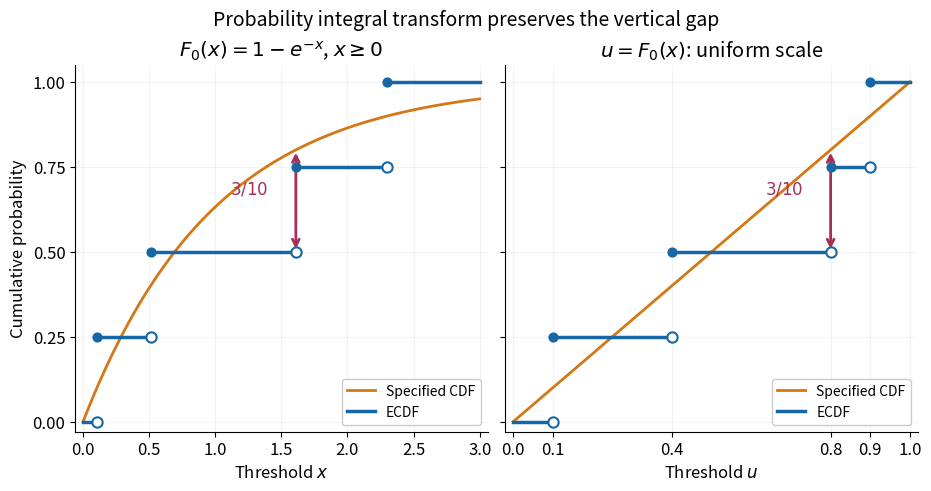

Reproduce this figure in Python. (Note: this script raises an exception after producing the figure.)
"""The same exact ECDF gap on exponential and uniform horizontal scales.

Python 3.14, matplotlib 3.10.7, numpy 2.3.5. Run from _media; output uses
the script basename in the current directory. No sampling or p-values.
"""

from pathlib import Path

import matplotlib.pyplot as plt
import numpy as np


def main():
    u = np.array([0.1, 0.4, 0.8, 0.9])
    x = -np.log1p(-u)
    np.testing.assert_allclose(-np.expm1(-x), u, atol=1e-15)
    plt.rcParams.update({"font.size": 12, "axes.spines.top": False,
                         "axes.spines.right": False, "figure.facecolor": "white"})
    fig, axes = plt.subplots(1, 2, figsize=(9.2, 4.8), sharey=True,
                             layout="constrained")
    for ax, values, xmax, name in zip(axes, [x, u], [3, 1], ["exponential", "uniform"]):
        t = np.linspace(0, xmax, 700)
        f = -np.expm1(-t) if name == "exponential" else t
        ax.plot(t, f, color="#d47716", lw=2, label="Specified CDF")
        edges = np.r_[0, values, xmax]
        for i in range(5):
            ax.plot(edges[i:i + 2], [i / 4] * 2, color="#1767a6", lw=2.5,
                    label="ECDF" if i == 0 else None)
        ax.scatter(values, np.arange(4) / 4, s=55, facecolors="white",
                   edgecolors="#1767a6", linewidths=1.5, zorder=5)
        ax.scatter(values, np.arange(1, 5) / 4, s=40, color="#1767a6", zorder=6)
        ax.annotate("", xy=(values[2], 0.8), xytext=(values[2], 0.5),
                    arrowprops={"arrowstyle": "<->", "color": "#a72f57", "lw": 2})
        ax.text(values[2] - 0.07 * xmax, 0.67, r"$3/10$", ha="right", color="#a72f57")
        ax.set(xlim=(-0.02 * xmax, xmax * 1.02), ylim=(-0.03, 1.05))
        ax.set_yticks(np.arange(5) / 4)
        ax.grid(alpha=0.15)
        ax.legend(loc="lower right", fontsize=10, framealpha=1)
    axes[0].set(title=r"$F_0(x)=1-e^{-x}$, $x\geq0$", xlabel=r"Threshold $x$")
    axes[0].set_ylabel("Cumulative probability")
    axes[1].set(title=r"$u=F_0(x)$: uniform scale", xlabel=r"Threshold $u$")
    axes[1].set_xticks([0, 0.1, 0.4, 0.8, 0.9, 1])
    fig.suptitle("Probability integral transform preserves the vertical gap", fontsize=14)
    fig.savefig(Path.cwd() / (Path(__file__).stem + ".png"), dpi=120,
                facecolor="white", transparent=False)
    plt.close(fig)


if __name__ == "__main__":
    main()
